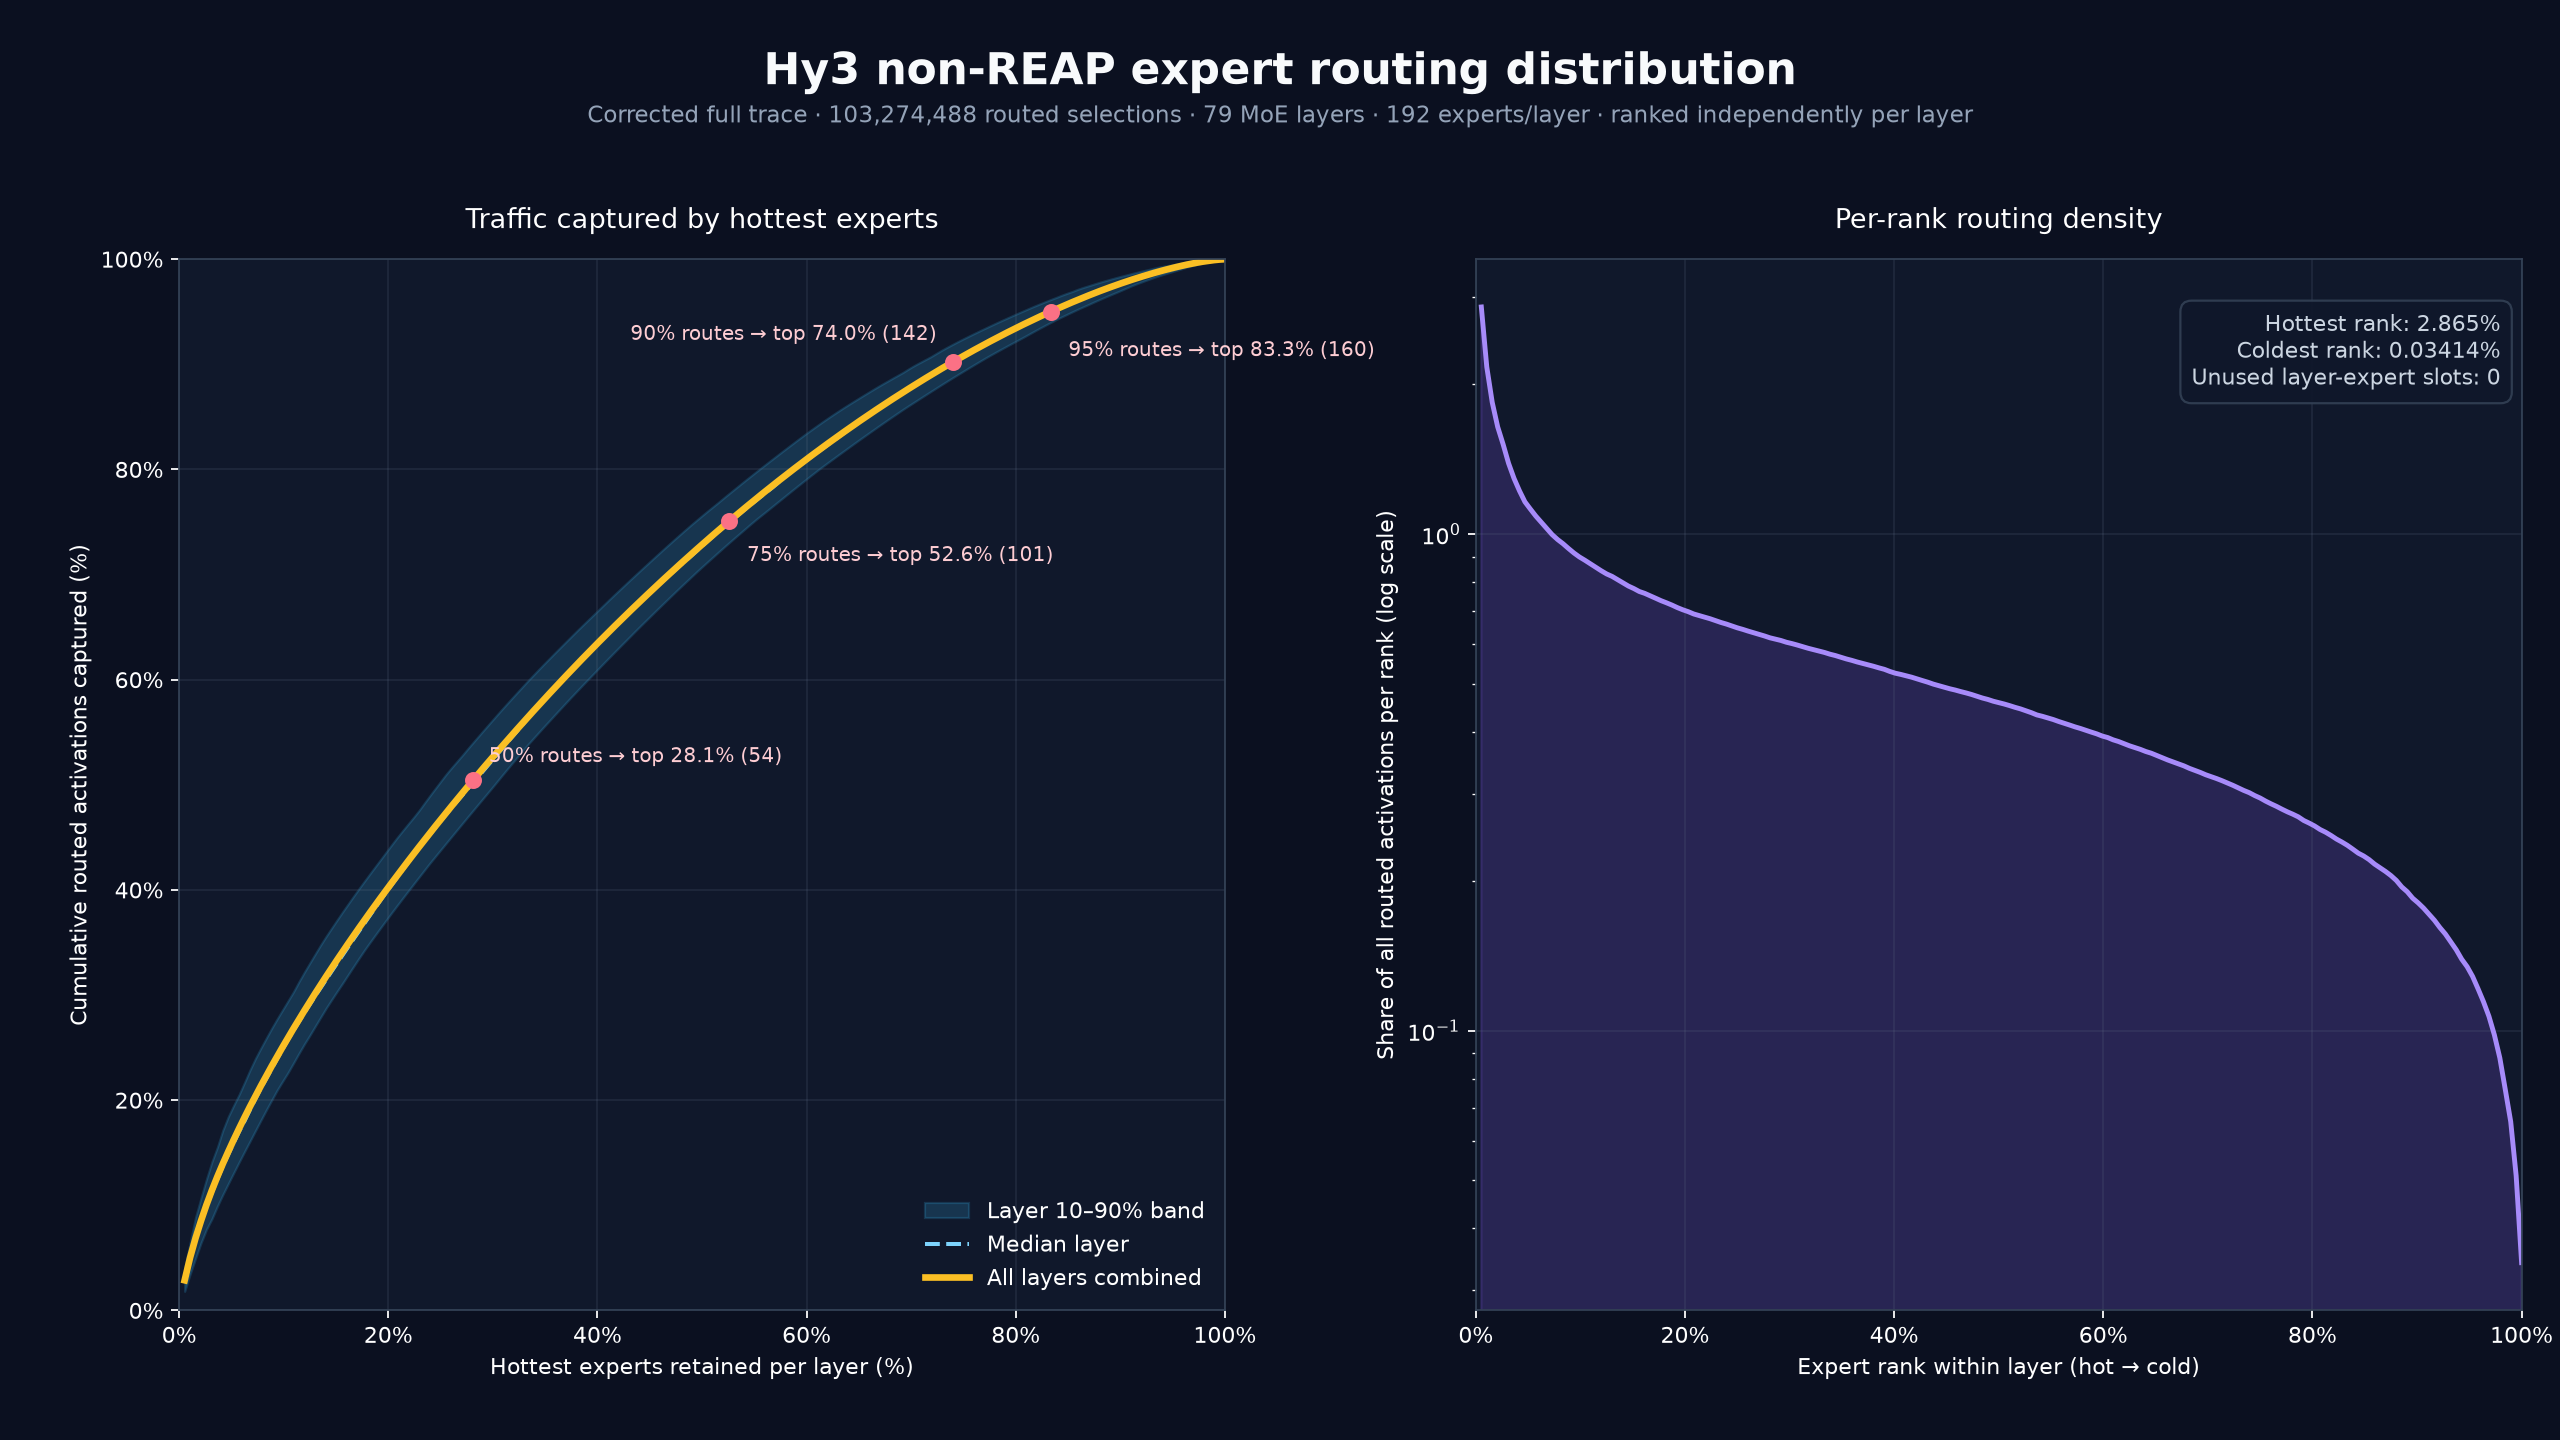

Data behind this chart, as committed beside it:
rank, expert_percent, aggregate_route_share_percent, aggregate_cumulative_percent, layer_p10_cumulative_percent, layer_median_cumulative_percent, layer_p90_cumulative_percent
1, 0.5208, 2.865, 2.865, 1.814, 2.798, 4.021
2, 1.042, 2.17, 5.034, 3.448, 4.905, 6.428
3, 1.562, 1.841, 6.875, 4.954, 6.795, 8.854
4, 2.083, 1.643, 8.519, 6.418, 8.397, 10.7
5, 2.604, 1.516, 10.03, 7.699, 9.855, 12.48
6, 3.125, 1.388, 11.42, 8.703, 11.21, 14.13
7, 3.646, 1.294, 12.72, 9.903, 12.47, 15.51
8, 4.167, 1.222, 13.94, 11, 13.73, 17.12
9, 4.688, 1.161, 15.1, 12.05, 14.85, 18.42
10, 5.208, 1.123, 16.22, 13.08, 15.95, 19.5
11, 5.729, 1.087, 17.31, 14.1, 17.03, 20.54
12, 6.25, 1.056, 18.37, 15.11, 18.03, 21.69
13, 6.771, 1.027, 19.39, 16.1, 19.11, 22.87
14, 7.292, 0.9973, 20.39, 17.1, 20.15, 23.97
15, 7.812, 0.9748, 21.36, 18.09, 21.15, 24.96
16, 8.333, 0.9561, 22.32, 19.07, 22.07, 25.92
17, 8.854, 0.9352, 23.26, 20.02, 23.02, 26.86
18, 9.375, 0.9158, 24.17, 20.96, 23.96, 27.75
19, 9.896, 0.8992, 25.07, 21.81, 24.87, 28.61
20, 10.42, 0.8856, 25.96, 22.64, 25.78, 29.47
21, 10.94, 0.8714, 26.83, 23.54, 26.65, 30.32
22, 11.46, 0.8574, 27.68, 24.46, 27.5, 31.29
23, 11.98, 0.8435, 28.53, 25.35, 28.32, 32.2
24, 12.5, 0.8311, 29.36, 26.18, 29.14, 33.07
25, 13.02, 0.8217, 30.18, 27.05, 29.94, 33.94
26, 13.54, 0.8095, 30.99, 27.91, 30.72, 34.79
27, 14.06, 0.7972, 31.79, 28.76, 31.5, 35.6
28, 14.58, 0.7857, 32.57, 29.56, 32.28, 36.38
29, 15.1, 0.7766, 33.35, 30.35, 33.04, 37.15
30, 15.62, 0.7661, 34.12, 31.12, 33.81, 37.91
31, 16.15, 0.7595, 34.88, 31.91, 34.57, 38.66
32, 16.67, 0.7511, 35.63, 32.7, 35.33, 39.39
33, 17.19, 0.7426, 36.37, 33.49, 36.08, 40.12
34, 17.71, 0.7342, 37.1, 34.26, 36.83, 40.83
35, 18.23, 0.727, 37.83, 34.99, 37.58, 41.53
36, 18.75, 0.7193, 38.55, 35.7, 38.32, 42.22
37, 19.27, 0.7109, 39.26, 36.41, 39.06, 42.91
38, 19.79, 0.7038, 39.96, 37.12, 39.79, 43.6
39, 20.31, 0.6976, 40.66, 37.82, 40.48, 44.29
40, 20.83, 0.6903, 41.35, 38.51, 41.2, 44.97
41, 21.35, 0.6852, 42.04, 39.19, 41.9, 45.62
42, 21.88, 0.68, 42.72, 39.86, 42.6, 46.26
43, 22.4, 0.6752, 43.39, 40.53, 43.29, 46.88
44, 22.92, 0.6694, 44.06, 41.2, 43.96, 47.54
45, 23.44, 0.6636, 44.73, 41.87, 44.61, 48.25
46, 23.96, 0.6587, 45.38, 42.53, 45.25, 48.95
47, 24.48, 0.653, 46.04, 43.17, 45.91, 49.64
48, 25.0, 0.6474, 46.69, 43.8, 46.56, 50.32
49, 25.52, 0.6427, 47.33, 44.44, 47.2, 51
50, 26.04, 0.6375, 47.97, 45.07, 47.82, 51.62
51, 26.56, 0.6328, 48.6, 45.7, 48.43, 52.22
52, 27.08, 0.6281, 49.23, 46.33, 49.03, 52.82
53, 27.6, 0.6233, 49.85, 46.96, 49.64, 53.45
54, 28.12, 0.618, 50.47, 47.58, 50.24, 54.06
55, 28.65, 0.6142, 51.08, 48.2, 50.83, 54.66
56, 29.17, 0.6105, 51.69, 48.83, 51.44, 55.26
57, 29.69, 0.6055, 52.3, 49.45, 52.06, 55.85
58, 30.21, 0.6019, 52.9, 50.07, 52.67, 56.45
59, 30.73, 0.5978, 53.5, 50.72, 53.29, 57.03
60, 31.25, 0.5932, 54.09, 51.34, 53.89, 57.61
... 132 more rows
